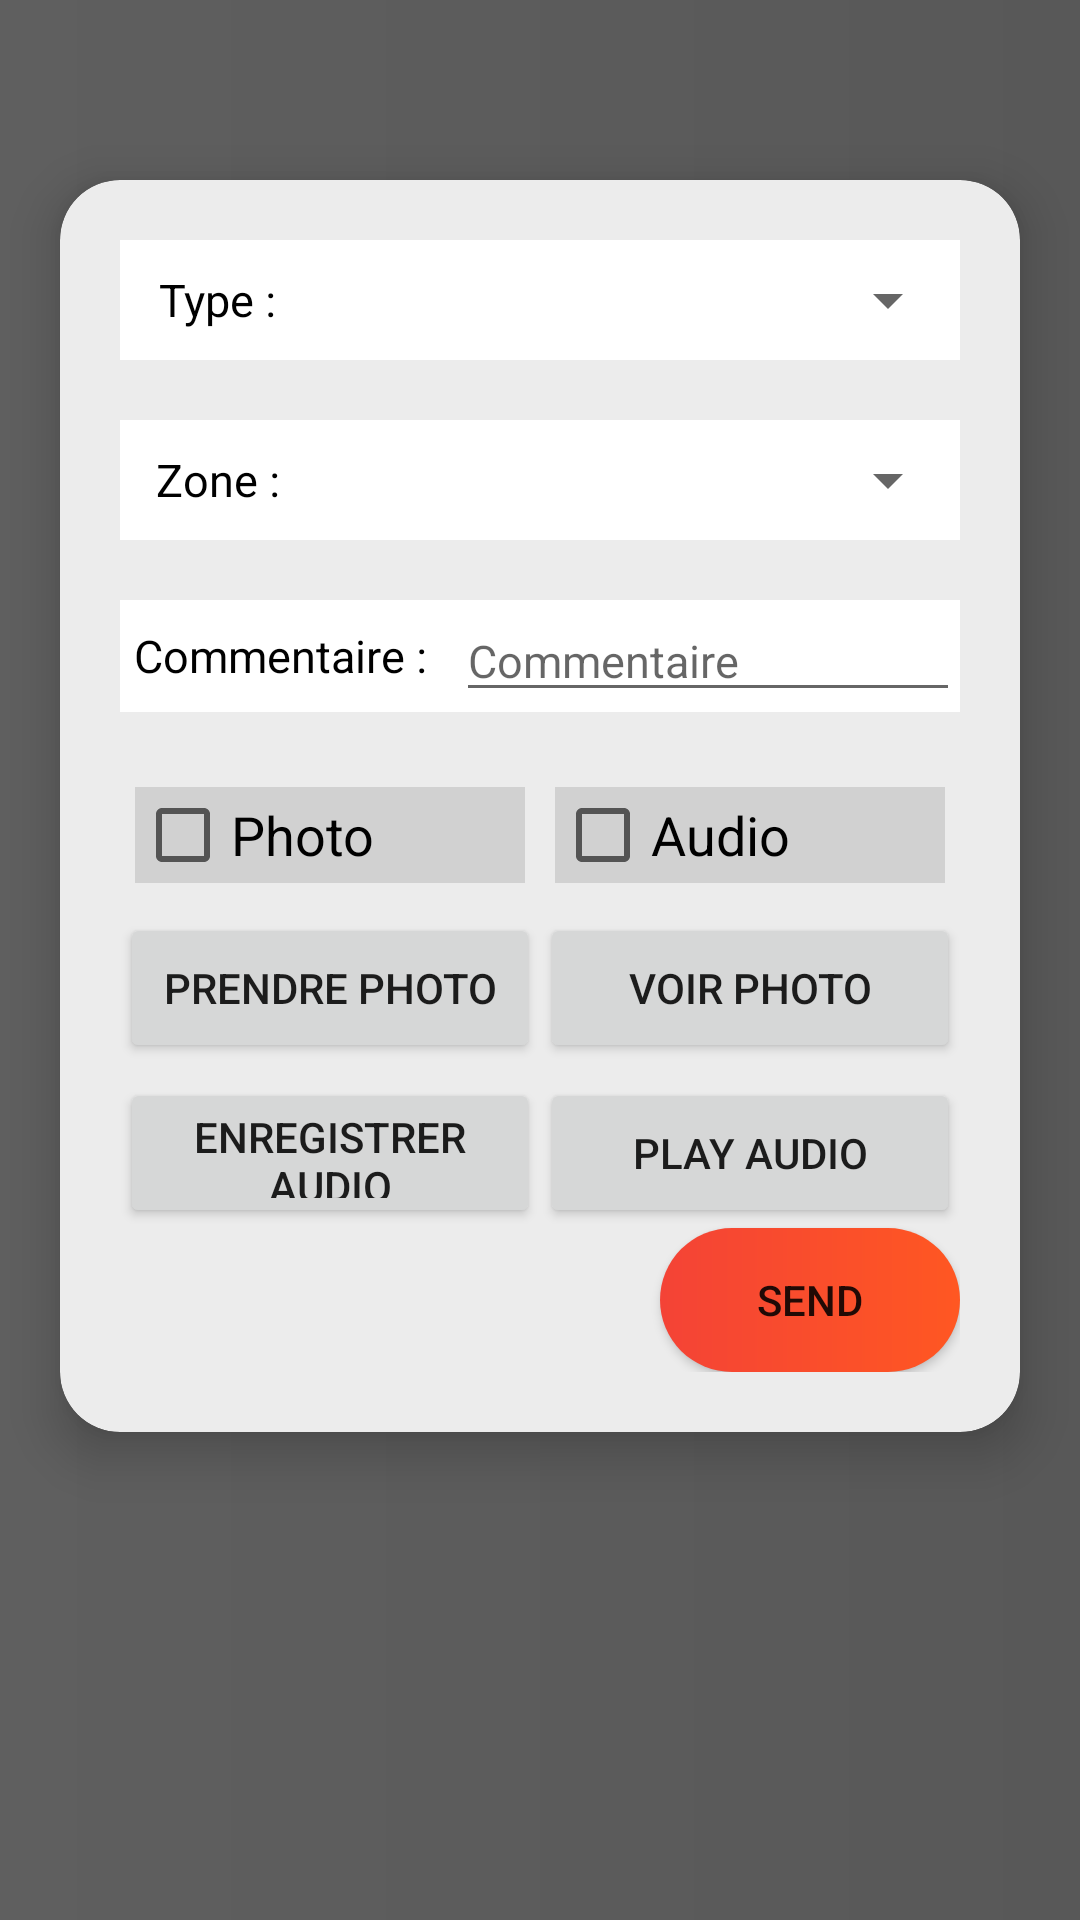

Android layout source for this screen:
<!-- AndroidManifest.xml: application theme Theme.AppCompat.Light.NoActionBar -->
<!-- res/layout/content_main.xml -->
<?xml version="1.0" encoding="utf-8"?>
<android.support.v4.widget.NestedScrollView xmlns:android="http://schemas.android.com/apk/res/android"
    xmlns:app="http://schemas.android.com/apk/res-auto"
    xmlns:tools="http://schemas.android.com/tools"
    android:layout_width="match_parent"
    android:layout_height="match_parent"
    android:id="@+id/scrollFeed"
    app:layout_behavior="@string/appbar_scrolling_view_behavior"
    tools:context=".MainActivity"
    tools:showIn="@layout/activity_main"
    android:background="@drawable/centre_background"
    android:focusableInTouchMode="true">

    <android.support.v7.widget.CardView
        android:id="@+id/personalDetailsCard"
        style="@style/centreLocatorCardDesign"
        app:cardCornerRadius="20dp"

        app:cardBackgroundColor="#ECECEC"
        app:cardElevation="10dp">

        <LinearLayout
            android:layout_width="match_parent"
            android:layout_height="wrap_content"
            android:layout_gravity="center"
            android:focusableInTouchMode="false"
            android:orientation="vertical"
            android:padding="20dp">

            <LinearLayout
                android:id="@+id/txtInputName"
                android:layout_width="match_parent"
                android:layout_height="wrap_content"
                android:background="#fff"

                android:orientation="horizontal"
                android:layout_marginBottom="20dp">

                <TextView
                    style="@style/modifiedEditText"
                    android:text="Type :"
                    android:layout_height="match_parent"
                    android:layout_weight="3"
                    android:textColor="#000"
                    android:layout_width="match_parent"
                    android:textSize="15sp"
                    android:gravity="center"
                    android:layout_marginRight="5dp"
                    android:singleLine="true" />
                <Spinner
                    android:autofillHints="type"
                    android:layout_weight="1"
                    android:layout_width="match_parent"
                    android:layout_height="40dp"/>

            </LinearLayout>


            <LinearLayout
                android:id="@+id/txtInputEmail"
                android:layout_width="match_parent"
                android:layout_height="wrap_content"

                android:orientation="horizontal"
                android:background="#fff"
                android:layout_marginBottom="20dp">
                <TextView
                    style="@style/modifiedEditText"
                    android:layout_width="match_parent"
                    android:text="Zone :"
                    android:layout_height="match_parent"
                    android:layout_weight="3"
                    android:textColor="#000"
                    android:textSize="15sp"
                    android:gravity="center"
                    android:layout_marginRight="5dp"

                    android:singleLine="true" />
                <Spinner
                    android:autofillHints="type"
                    android:layout_weight="1"
                    android:layout_width="match_parent"
                    android:layout_height="40dp"/>
            </LinearLayout>


            <LinearLayout
                android:id="@+id/txtInputMob"
                android:layout_width="match_parent"
                android:layout_height="wrap_content"

                android:background="#fff"
                android:layout_marginBottom="20dp">
                <TextView
                    style="@style/modifiedEditText"
                    android:text="Commentaire :"
                    android:layout_height="match_parent"
                    android:layout_weight="3"
                    android:textColor="#000"
                    android:textSize="15sp"
                    android:layout_marginRight="5dp"
                    android:gravity="center"
                    android:singleLine="true" />
                <EditText
                    android:id="@+id/txtMob"
                    style="@style/modifiedEditText"
                    android:textColor="#000"
                    android:layout_weight="2"
                    android:hint="@string/mobno"
                    android:textSize="15sp"
                    android:maxLines="3"
                    android:inputType="text"/>
            </LinearLayout>

            <LinearLayout
                android:id="@+id/txtInputReg"
                android:layout_width="match_parent"
                android:layout_height="wrap_content">
                <CheckBox
                    android:id="@+id/optionPhoto"
                    android:layout_width="match_parent"
                    android:layout_height="match_parent"
                    android:layout_margin="5sp"
                    android:layout_weight="1"
                    android:background="#c4cacaca"
                    android:text="Photo"
                    android:textColor="#000000"
                    android:textSize="18sp" />

                <CheckBox
                    android:id="@+id/optionAudio"
                    android:layout_width="match_parent"
                    android:layout_height="match_parent"
                    android:layout_margin="5sp"
                    android:layout_weight="1"
                    android:background="#c4cacaca"
                    android:textColor="#000000"
                    android:text="Audio"
                    android:textSize="18sp" />

            </LinearLayout>
            <LinearLayout
                android:id="@+id/layoutPhoto"
                android:layout_width="match_parent"
                android:layout_height="50sp"
                android:layout_marginTop="5sp"
                android:layout_weight="1"
                android:orientation="horizontal">

                <Button
                    android:id="@+id/bcam"
                    android:layout_width="match_parent"
                    android:layout_height="match_parent"
                    android:layout_weight="1"

                    android:text="Prendre Photo" />

                <Button
                    android:id="@+id/bViewPic"
                    android:layout_width="match_parent"
                    android:layout_height="match_parent"
                    android:layout_weight="1"
                    android:text="Voir Photo" />
            </LinearLayout>

            <LinearLayout
                android:id="@+id/layoutAudio"
                android:layout_width="match_parent"
                android:layout_height="50sp"
                android:layout_marginTop="5sp"
                android:layout_weight="1"
                android:orientation="horizontal">

                <Button
                    android:id="@+id/baudio"
                    android:layout_width="match_parent"
                    android:layout_height="match_parent"
                    android:layout_weight="1"
                    android:text="Enregistrer Audio" />

                <Button
                    android:id="@+id/bPlayAudio"
                    android:layout_width="match_parent"
                    android:layout_height="match_parent"
                    android:layout_weight="1"
                    android:text="Play Audio" />


            </LinearLayout>


            <Button
                android:id="@+id/btnSend"
                android:layout_width="100dp"
                android:layout_height="wrap_content"
                android:layout_gravity="right"
                android:background="@drawable/centre_button"
                android:text="@string/send"
                android:textColor="@color/whiteTextColor" />
        </LinearLayout>
    </android.support.v7.widget.CardView>
</android.support.v4.widget.NestedScrollView>
<!-- res/layout/activity_main.xml (included above) -->
<?xml version="1.0" encoding="utf-8"?>
<LinearLayout xmlns:android="http://schemas.android.com/apk/res/android"
    xmlns:tools="http://schemas.android.com/tools"
    android:layout_width="match_parent"
    android:layout_height="match_parent"
    android:fitsSystemWindows="true"
    android:orientation="vertical"
    tools:context=".MainActivity"
    android:background="@drawable/centre_background">

    
    
    
    
    
    
    

    
    
    
    
    
    
    

    
    
    
    

    
    
    
    
    
    
    
    
    
    
    
    
    
    
    
    
    
    
    
    
    
    

    

    
    
    
    
    
    

    
    


    <LinearLayout
        android:layout_width="match_parent"
        android:layout_height="wrap_content"
        android:layout_marginRight="20dp"
        android:layout_marginLeft="20dp">

        
        
        
        
        
        
        
        
        
        
        
        
        
        
        
        
        
        
        
        
        
        
        

        <TextView
            android:layout_width="match_parent"
            android:layout_height="match_parent"
            android:layout_alignParentEnd="true"
            android:layout_alignParentBottom="true"
            android:layout_marginTop="70dp"
            android:adjustViewBounds="true"
            android:background="@drawable/centre_title"
            android:cropToPadding="true"
            android:gravity="center"
            android:text="Nouveau e-OUF"
            android:textColor="#fff"
            android:textSize="40sp" />
    </LinearLayout>

    <include layout="@layout/content_main" />

</LinearLayout>
<!-- resources referenced by this layout -->
<resources>
  <!-- drawable centre_background (drawable) -->
  <?xml version="1.0" encoding="utf-8"?>
  <shape xmlns:android="http://schemas.android.com/apk/res/android" android:shape="rectangle" >
      <gradient
          android:angle="0"
          android:centerX="0%"
          android:centerColor="#5F5F5F"
          android:startColor="#585858"
          android:endColor="#585858"
          android:type="linear"
          />
      <padding
          android:left="0dp"
          android:top="0dp"
          android:right="0dp"
          android:bottom="0dp"
          />
      <size
          android:width="270dp"
          android:height="60dp"
          />
  </shape>
  <!-- drawable centre_button (drawable) -->
  <?xml version="1.0" encoding="utf-8"?>
  <shape xmlns:android="http://schemas.android.com/apk/res/android" android:shape="rectangle" >
      <corners
          android:radius="26dp"
          />
      <gradient
          android:angle="0"
          android:centerX="0%"
          android:centerColor="#F44336"
          android:startColor="#0C74D9"
          android:endColor="#FF5722"
          android:type="linear"
          />
      <padding
          android:left="0dp"
          android:top="0dp"
          android:right="0dp"
          android:bottom="0dp"
          />
      <size
          android:width="182dp"
          android:height="40dp"
          />
  </shape>
  <!-- drawable centre_title (drawable) -->
  <?xml version="1.0" encoding="utf-8"?>
  <shape xmlns:android="http://schemas.android.com/apk/res/android" android:shape="rectangle" >
      <corners
          android:radius="26dp"
          />
      <gradient
          android:angle="0"
          android:centerX="0%"
          android:centerColor="#979797"
          android:startColor="#979797"
          android:endColor="#979797"
  
          android:type="linear"
          />
      <padding
          android:left="0dp"
          android:top="0dp"
          android:right="0dp"
          android:bottom="0dp"
          />
      <size
          android:width="182dp"
          android:height="40dp"
          />
  </shape>
  <!-- drawable eouf: png bitmap (drawable, 6510 bytes) -->
  <string name="mobno">Commentaire</string>
  <string name="send">Send</string>
  <style name="AppTheme.AppBarOverlay" parent="ThemeOverlay.AppCompat.Dark.ActionBar">
          <item name="colorControlNormal">@color/whiteTextColor</item>
      </style>
  <style name="AppTheme.PopupOverlay" parent="ThemeOverlay.AppCompat.Light" />
  <style name="centreLocatorCardDesign">
          <item name="android:layout_width">match_parent</item>
          <item name="android:layout_height">match_parent</item>
          <item name="android:layout_centerInParent">true</item>
          <item name="android:layout_marginBottom">10dp</item>
          <item name="android:layout_marginTop">60dp</item>
          <item name="android:layout_marginLeft">20dp</item>
          <item name="android:layout_marginRight">20dp</item>
  
      </style>
  <style name="modifiedEditText" parent="parent">
          <item name="android:textSize">@dimen/newsMoreTextSize</item>
      </style>
  <style name="parent">
          <item name="android:layout_width">match_parent</item>
          <item name="android:layout_height">wrap_content</item>
      </style>
</resources>
